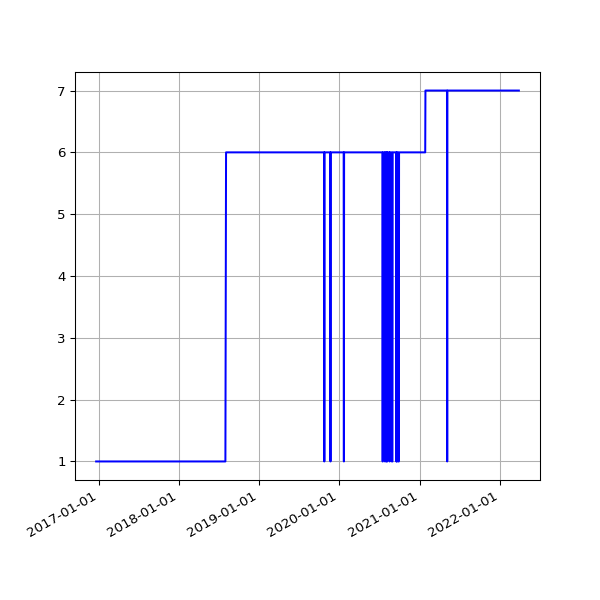

The table this chart was drawn from, first rows:
date, value
2016-12-21 04:30:47 +0000, 1
2016-12-22 04:29:13 +0000, 1
2016-12-23 04:26:25 +0000, 1
2016-12-24 04:34:09 +0000, 1
2016-12-25 04:38:51 +0000, 1
2016-12-26 04:37:31 +0000, 1
2016-12-27 04:33:15 +0000, 1
2016-12-28 04:34:04 +0000, 1
2016-12-29 04:39:41 +0000, 1
2016-12-30 04:31:00 +0000, 1
2016-12-31 04:29:55 +0000, 1
2017-01-01 04:32:01 +0000, 1
2017-01-02 04:29:50 +0000, 1
2017-01-03 04:30:13 +0000, 1
2017-01-04 04:37:16 +0000, 1
2017-01-05 04:35:54 +0000, 1
2017-01-06 04:39:19 +0000, 1
2017-01-07 04:34:31 +0000, 1
2017-01-08 04:35:13 +0000, 1
2017-01-09 04:34:53 +0000, 1
2017-01-10 04:34:12 +0000, 1
2017-01-11 04:37:17 +0000, 1
2017-01-12 04:39:38 +0000, 1
2017-01-13 04:41:57 +0000, 1
2017-01-14 04:38:18 +0000, 1
2017-01-15 04:42:46 +0000, 1
2017-01-16 04:42:10 +0000, 1
2017-01-17 04:39:34 +0000, 1
2017-01-18 04:50:00 +0000, 1
2017-01-27 04:37:57 +0000, 1
2017-01-28 04:36:29 +0000, 1
2017-01-29 04:36:58 +0000, 1
2017-01-30 04:42:24 +0000, 1
2017-01-31 04:47:50 +0000, 1
2017-02-01 04:51:29 +0000, 1
2017-02-02 04:50:38 +0000, 1
2017-02-03 04:49:52 +0000, 1
2017-02-04 04:49:54 +0000, 1
2017-02-05 04:45:52 +0000, 1
2017-02-06 04:45:56 +0000, 1
2017-02-07 04:53:11 +0000, 1
2017-02-08 04:49:46 +0000, 1
2017-02-09 04:49:31 +0000, 1
2017-02-10 04:55:27 +0000, 1
2017-02-11 04:51:59 +0000, 1
2017-02-12 04:46:02 +0000, 1
2017-02-13 04:47:32 +0000, 1
2017-02-15 04:49:13 +0000, 1
2017-02-16 04:44:15 +0000, 1
2017-02-17 04:48:38 +0000, 1
2017-02-18 04:48:50 +0000, 1
2017-02-20 04:50:36 +0000, 1
2017-02-21 04:48:43 +0000, 1
2017-02-22 04:53:26 +0000, 1
2017-02-23 04:51:52 +0000, 1
2017-02-24 04:55:32 +0000, 1
2017-02-25 04:51:25 +0000, 1
2017-02-26 04:48:39 +0000, 1
2017-02-27 04:51:52 +0000, 1
2017-02-28 04:54:52 +0000, 1
... 1,362 more rows
